Image classification data set "dataset" (Trevol/KerasCatsVsDogsExperiments on GitHub). Class labels (2): busy, clear.

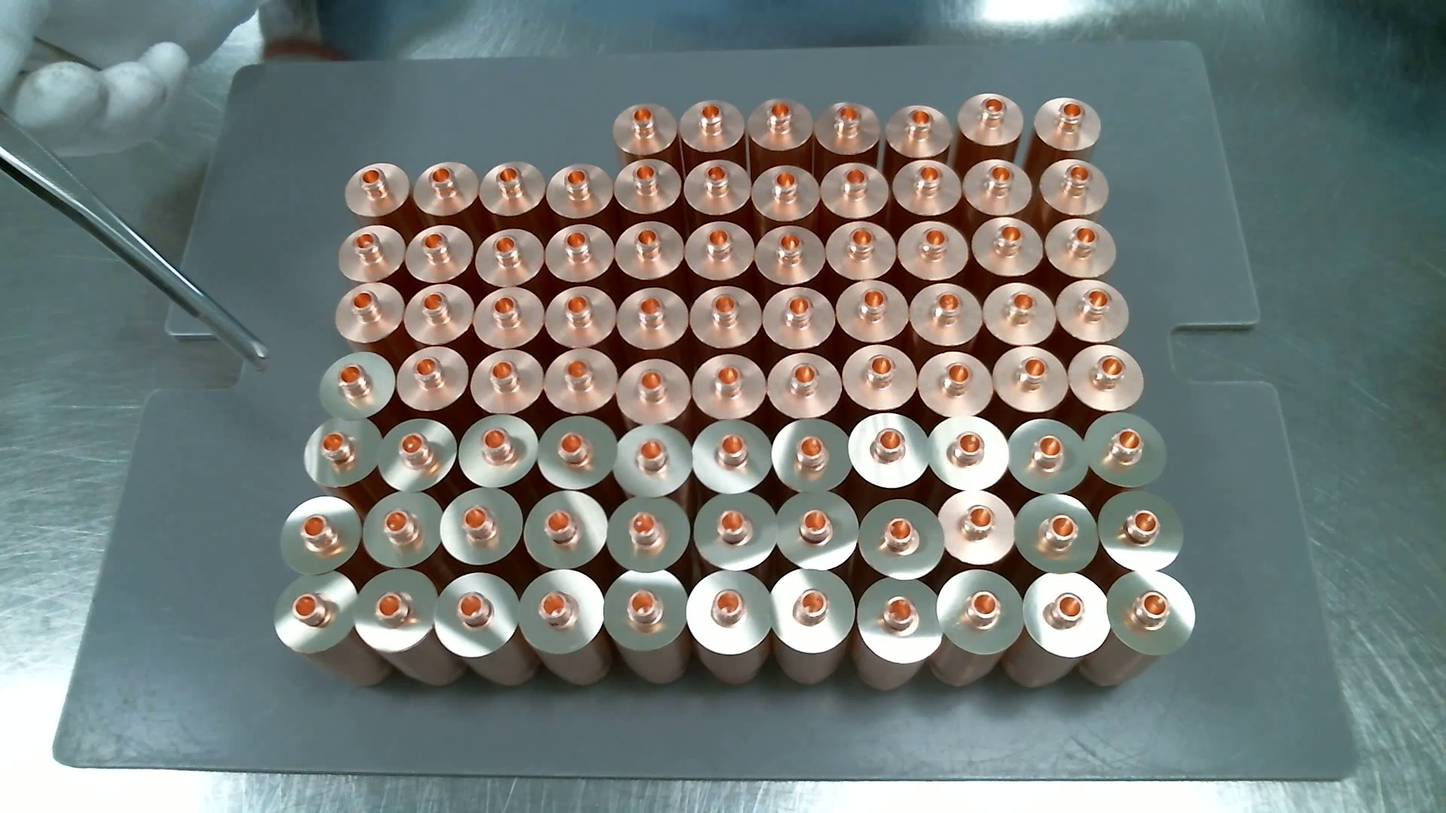
Label: busy

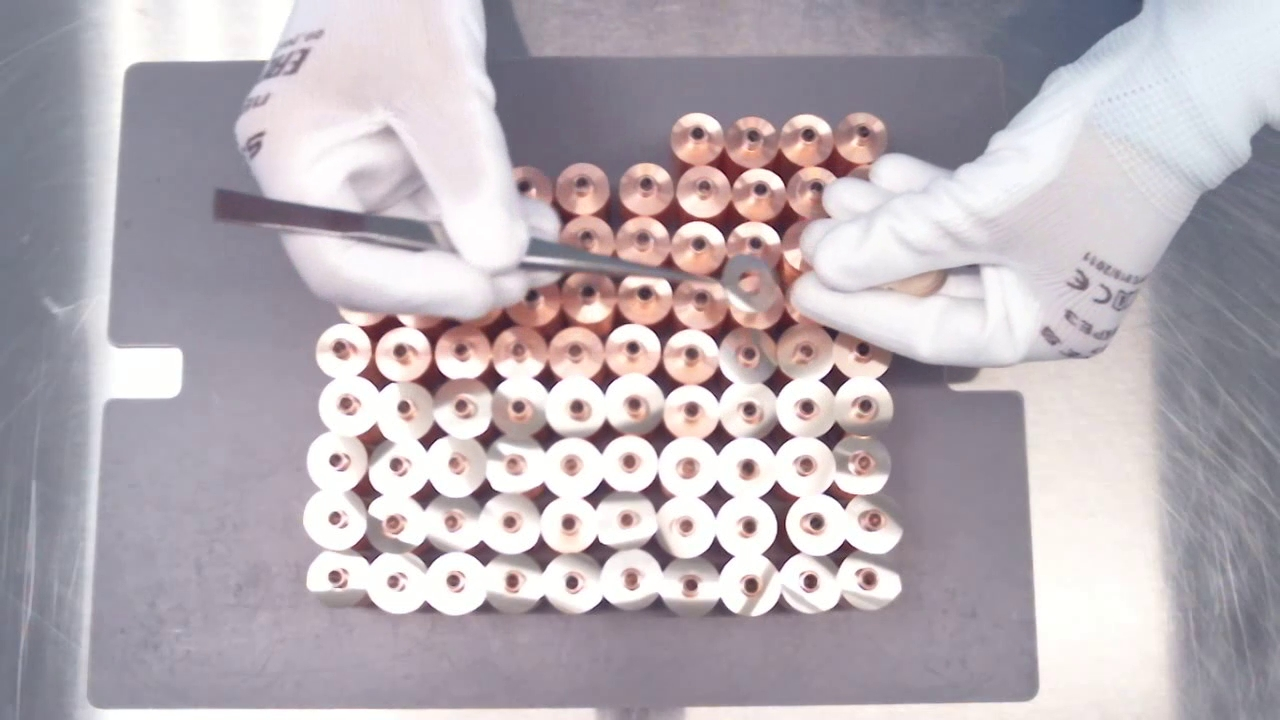
Label: busy

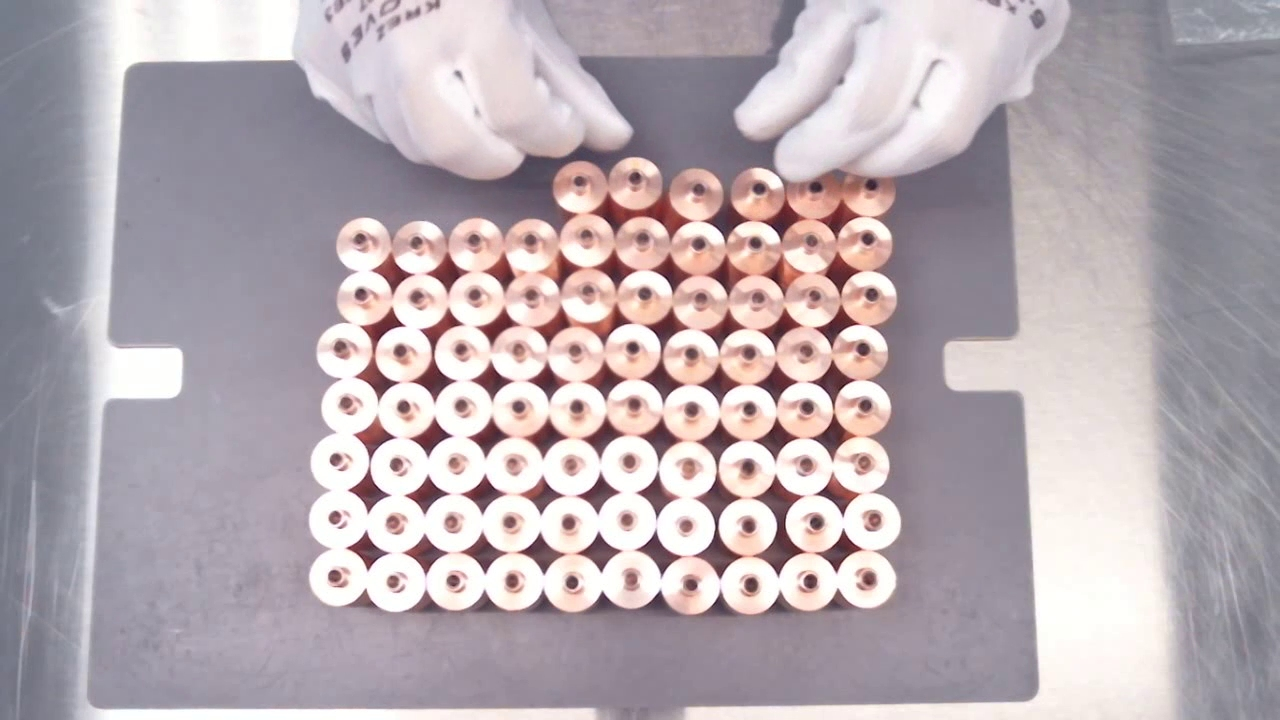
Label: busy

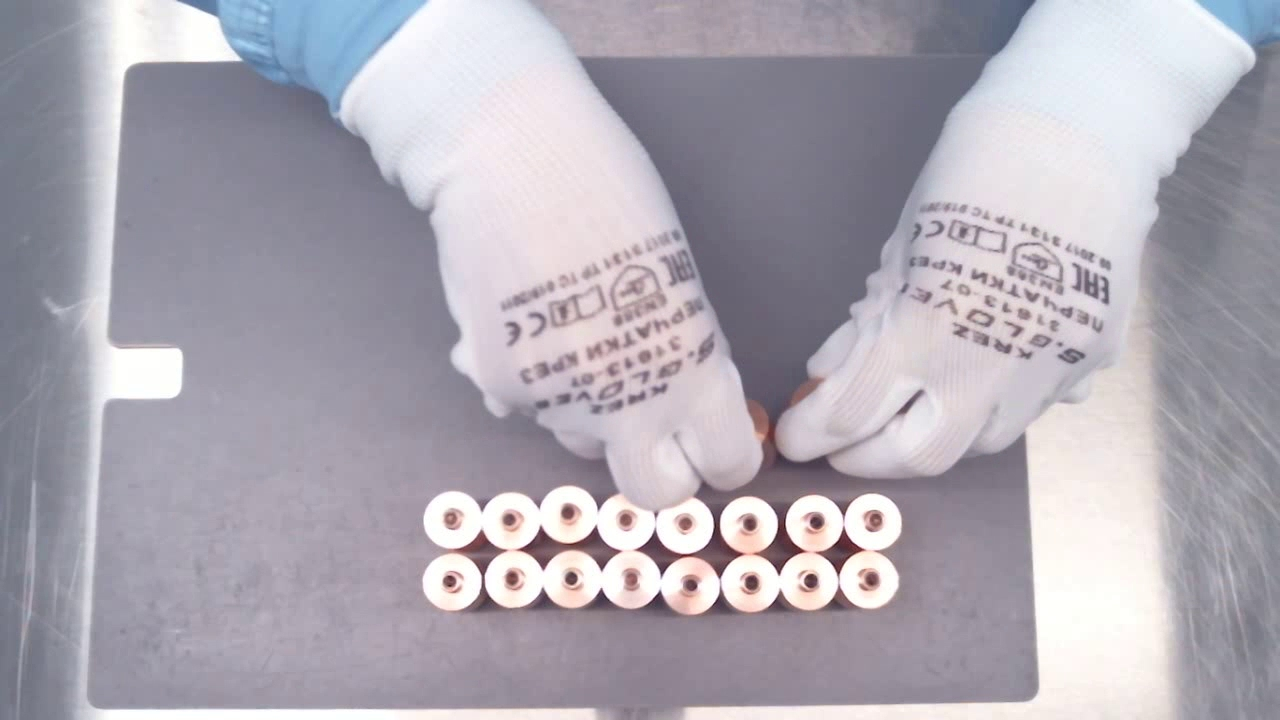
Label: busy

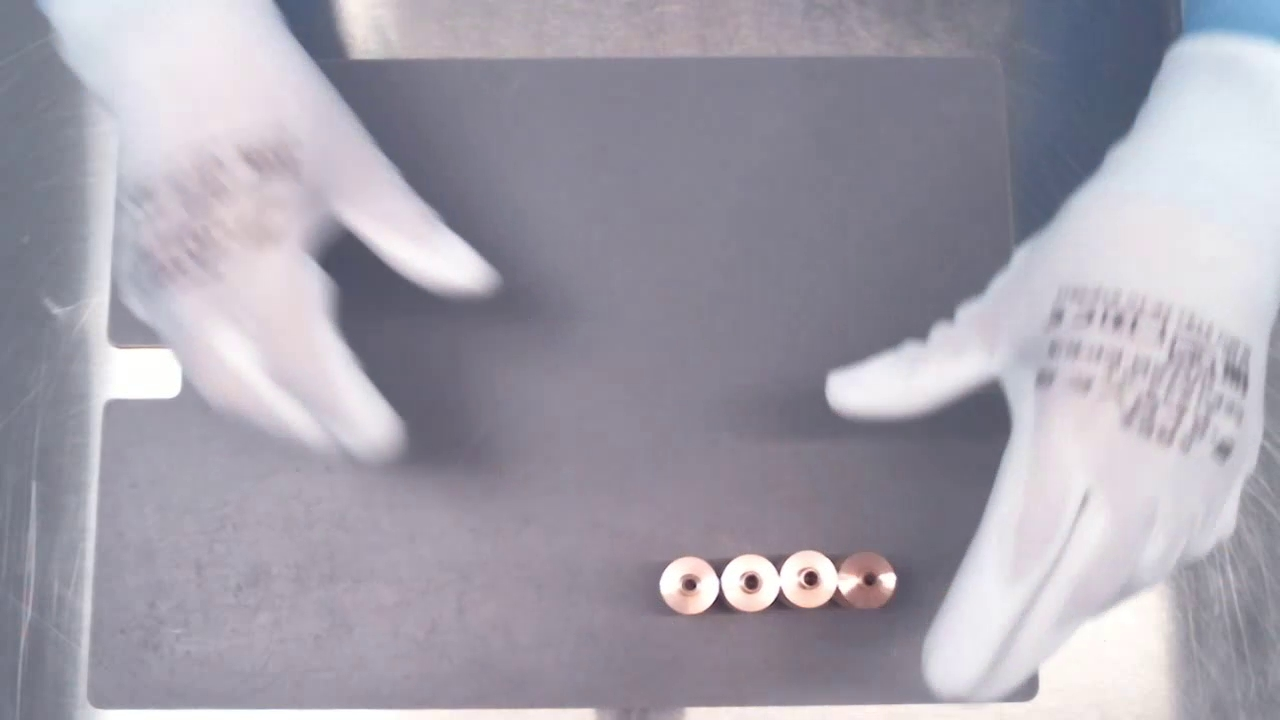
Label: clear

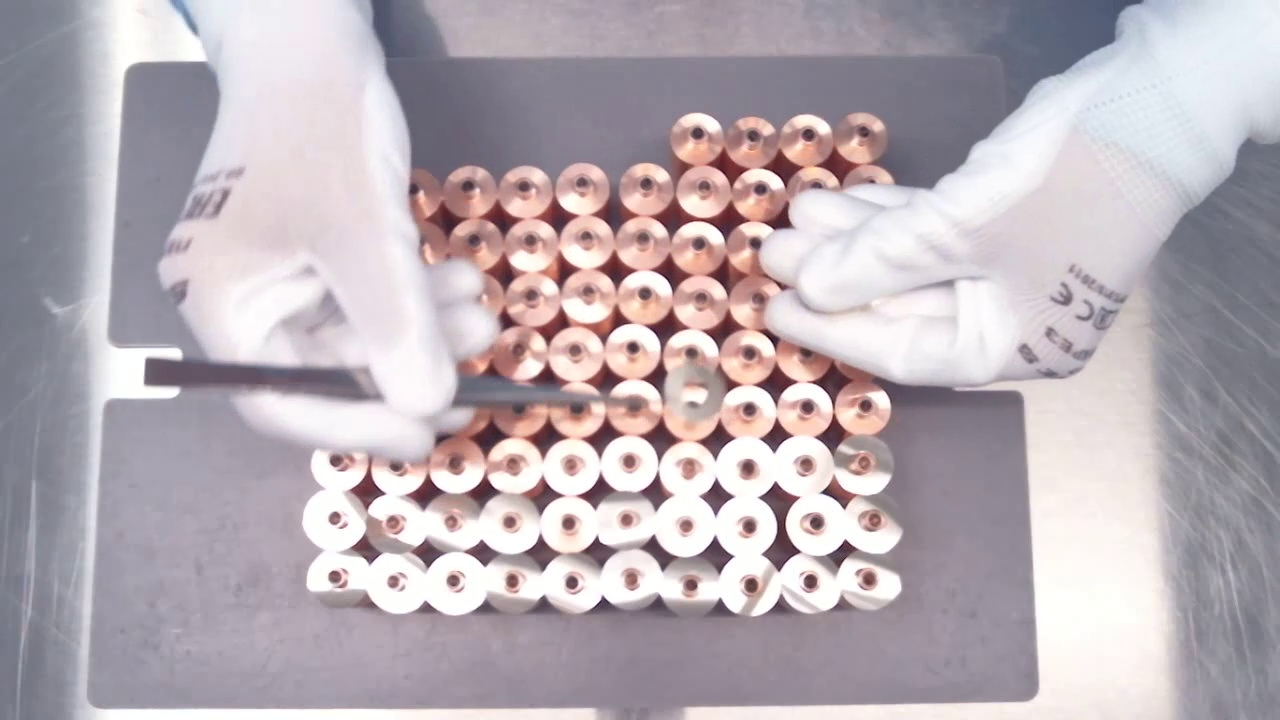
Label: busy
